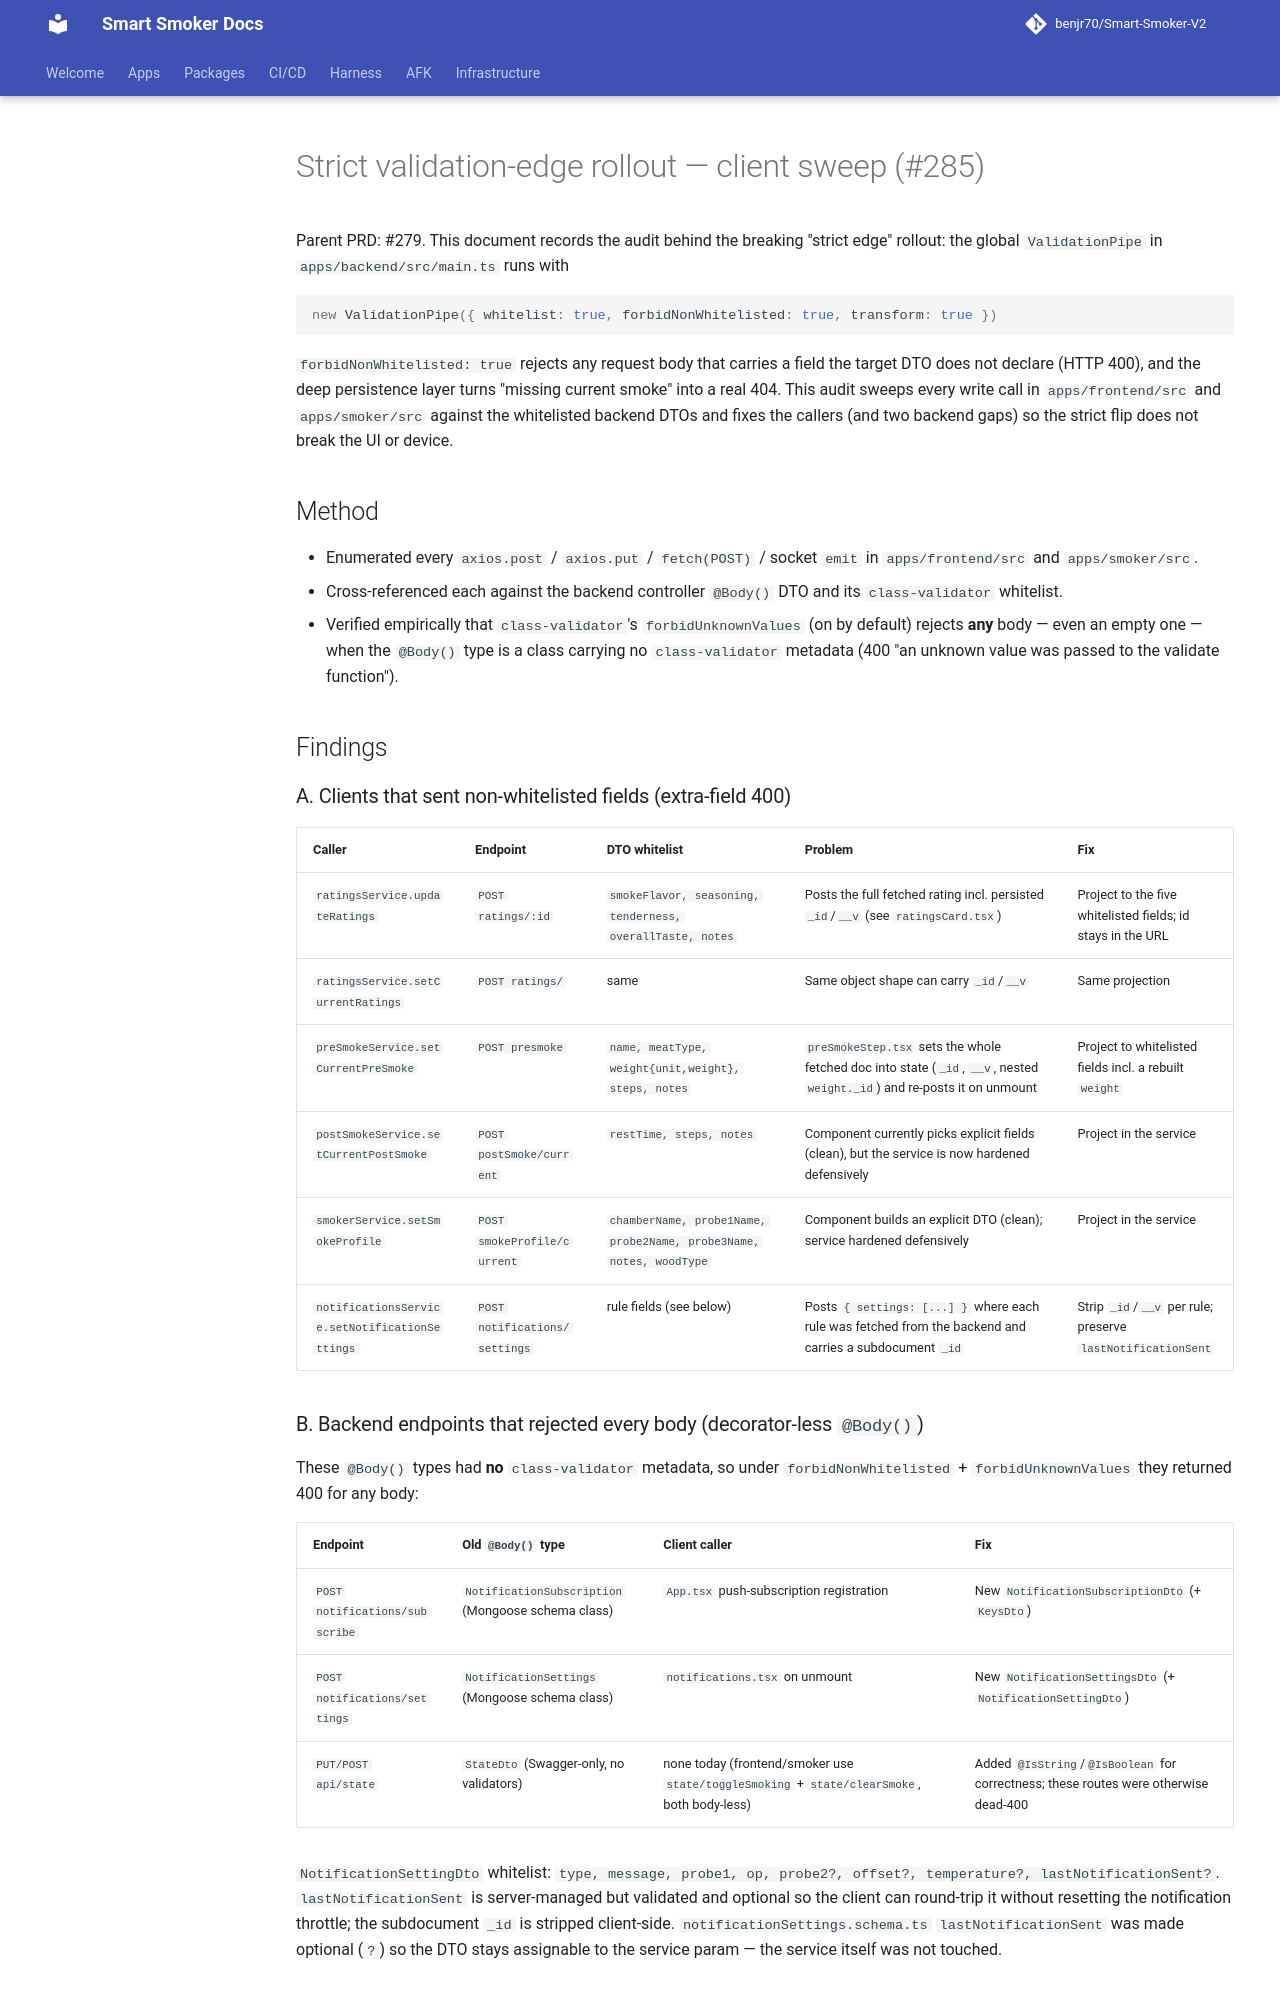

repository: benjr70/Smart-Smoker-V2 · page: Backend/strict-edge-rollout-285/index.html · generator: mkdocs

# Strict validation-edge rollout — client sweep (#285)

Parent PRD: #279. This document records the audit behind the breaking
"strict edge" rollout: the global `ValidationPipe` in
`apps/backend/src/main.ts` runs with

```ts
new ValidationPipe({ whitelist: true, forbidNonWhitelisted: true, transform: true })
```

`forbidNonWhitelisted: true` rejects any request body that carries a field the
target DTO does not declare (HTTP 400), and the deep persistence layer turns
"missing current smoke" into a real 404. This audit sweeps every write call in
`apps/frontend/src` and `apps/smoker/src` against the whitelisted backend DTOs
and fixes the callers (and two backend gaps) so the strict flip does not break
the UI or device.

## Method

- Enumerated every `axios.post` / `axios.put` / `fetch(POST)` / socket `emit`
  in `apps/frontend/src` and `apps/smoker/src`.
- Cross-referenced each against the backend controller `@Body()` DTO and its
  `class-validator` whitelist.
- Verified empirically that `class-validator`'s `forbidUnknownValues` (on by
  default) rejects **any** body — even an empty one — when the `@Body()` type is
  a class carrying no `class-validator` metadata (400 "an unknown value was
  passed to the validate function").

## Findings

### A. Clients that sent non-whitelisted fields (extra-field 400)

| Caller | Endpoint | DTO whitelist | Problem | Fix |
| --- | --- | --- | --- | --- |
| `ratingsService.updateRatings` | `POST ratings/:id` | `smokeFlavor, seasoning, tenderness, overallTaste, notes` | Posts the full fetched rating incl. persisted `_id`/`__v` (see `ratingsCard.tsx`) | Project to the five whitelisted fields; id stays in the URL |
| `ratingsService.setCurrentRatings` | `POST ratings/` | same | Same object shape can carry `_id`/`__v` | Same projection |
| `preSmokeService.setCurrentPreSmoke` | `POST presmoke` | `name, meatType, weight{unit,weight}, steps, notes` | `preSmokeStep.tsx` sets the whole fetched doc into state (`_id`, `__v`, nested `weight._id`) and re-posts it on unmount | Project to whitelisted fields incl. a rebuilt `weight` |
| `postSmokeService.setCurrentPostSmoke` | `POST postSmoke/current` | `restTime, steps, notes` | Component currently picks explicit fields (clean), but the service is now hardened defensively | Project in the service |
| `smokerService.setSmokeProfile` | `POST smokeProfile/current` | `chamberName, probe1Name, probe2Name, probe3Name, notes, woodType` | Component builds an explicit DTO (clean); service hardened defensively | Project in the service |
| `notificationsService.setNotificationSettings` | `POST notifications/settings` | rule fields (see below) | Posts `{ settings: [...] }` where each rule was fetched from the backend and carries a subdocument `_id` | Strip `_id`/`__v` per rule; preserve `lastNotificationSent` |

### B. Backend endpoints that rejected every body (decorator-less `@Body()`)

These `@Body()` types had **no** `class-validator` metadata, so under
`forbidNonWhitelisted` + `forbidUnknownValues` they returned 400 for any body:

| Endpoint | Old `@Body()` type | Client caller | Fix |
| --- | --- | --- | --- |
| `POST notifications/subscribe` | `NotificationSubscription` (Mongoose schema class) | `App.tsx` push-subscription registration | New `NotificationSubscriptionDto` (+ `KeysDto`) |
| `POST notifications/settings` | `NotificationSettings` (Mongoose schema class) | `notifications.tsx` on unmount | New `NotificationSettingsDto` (+ `NotificationSettingDto`) |
| `PUT/POST api/state` | `StateDto` (Swagger-only, no validators) | none today (frontend/smoker use `state/toggleSmoking` + `state/clearSmoke`, both body-less) | Added `@IsString`/`@IsBoolean` for correctness; these routes were otherwise dead-400 |

`NotificationSettingDto` whitelist: `type, message, probe1, op, probe2?,
offset?, temperature?, lastNotificationSent?`. `lastNotificationSent` is
server-managed but validated and optional so the client can round-trip it
without resetting the notification throttle; the subdocument `_id` is stripped
client-side. `notificationSettings.schema.ts` `lastNotificationSent` was made
optional (`?`) so the DTO stays assignable to the service param — the service
itself was not touched.
